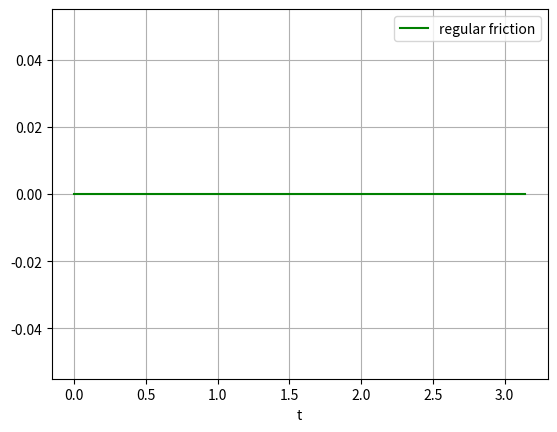

This chart was generated by the following Python code:
import numpy as np
from matplotlib import pyplot as plt

atan_slide_speed_tresh = 0.01
atan_slide_frict_coeff = 1

regular_slide_speed_tresh = 0.01
regular_slide_frict_coeff = 0.8
regular_sin_scaling_coeff = 1.9

data_points = 1000

test_velocities = np.linspace(-0, np.pi, data_points)

atan_friction = np.zeros(data_points)
regular_friction = np.zeros(data_points)


def dynamic_atan_friction_model(vel):
    return atan_slide_frict_coeff * np.arctan((1 / (np.pi * atan_slide_speed_tresh)) * vel)


def dynamic_regularized_friction_model(vel):
    return regular_slide_frict_coeff * np.sin(
        regular_sin_scaling_coeff * np.arctan((1 / (np.pi * regular_slide_speed_tresh)) * vel))


def lift_Cd(angle):
    return np.sin(0)


idx = 0
for vel in test_velocities:
    atan_friction[idx] = dynamic_atan_friction_model(vel)
    regular_friction[idx] = lift_Cd(vel)
    idx = idx + 1

#plt.plot(test_velocities, atan_friction, 'b', label='atan friction')

plt.plot(test_velocities, regular_friction, 'g', label='regular friction')

plt.legend(loc='best')

plt.xlabel('t')

plt.grid()

plt.show()
